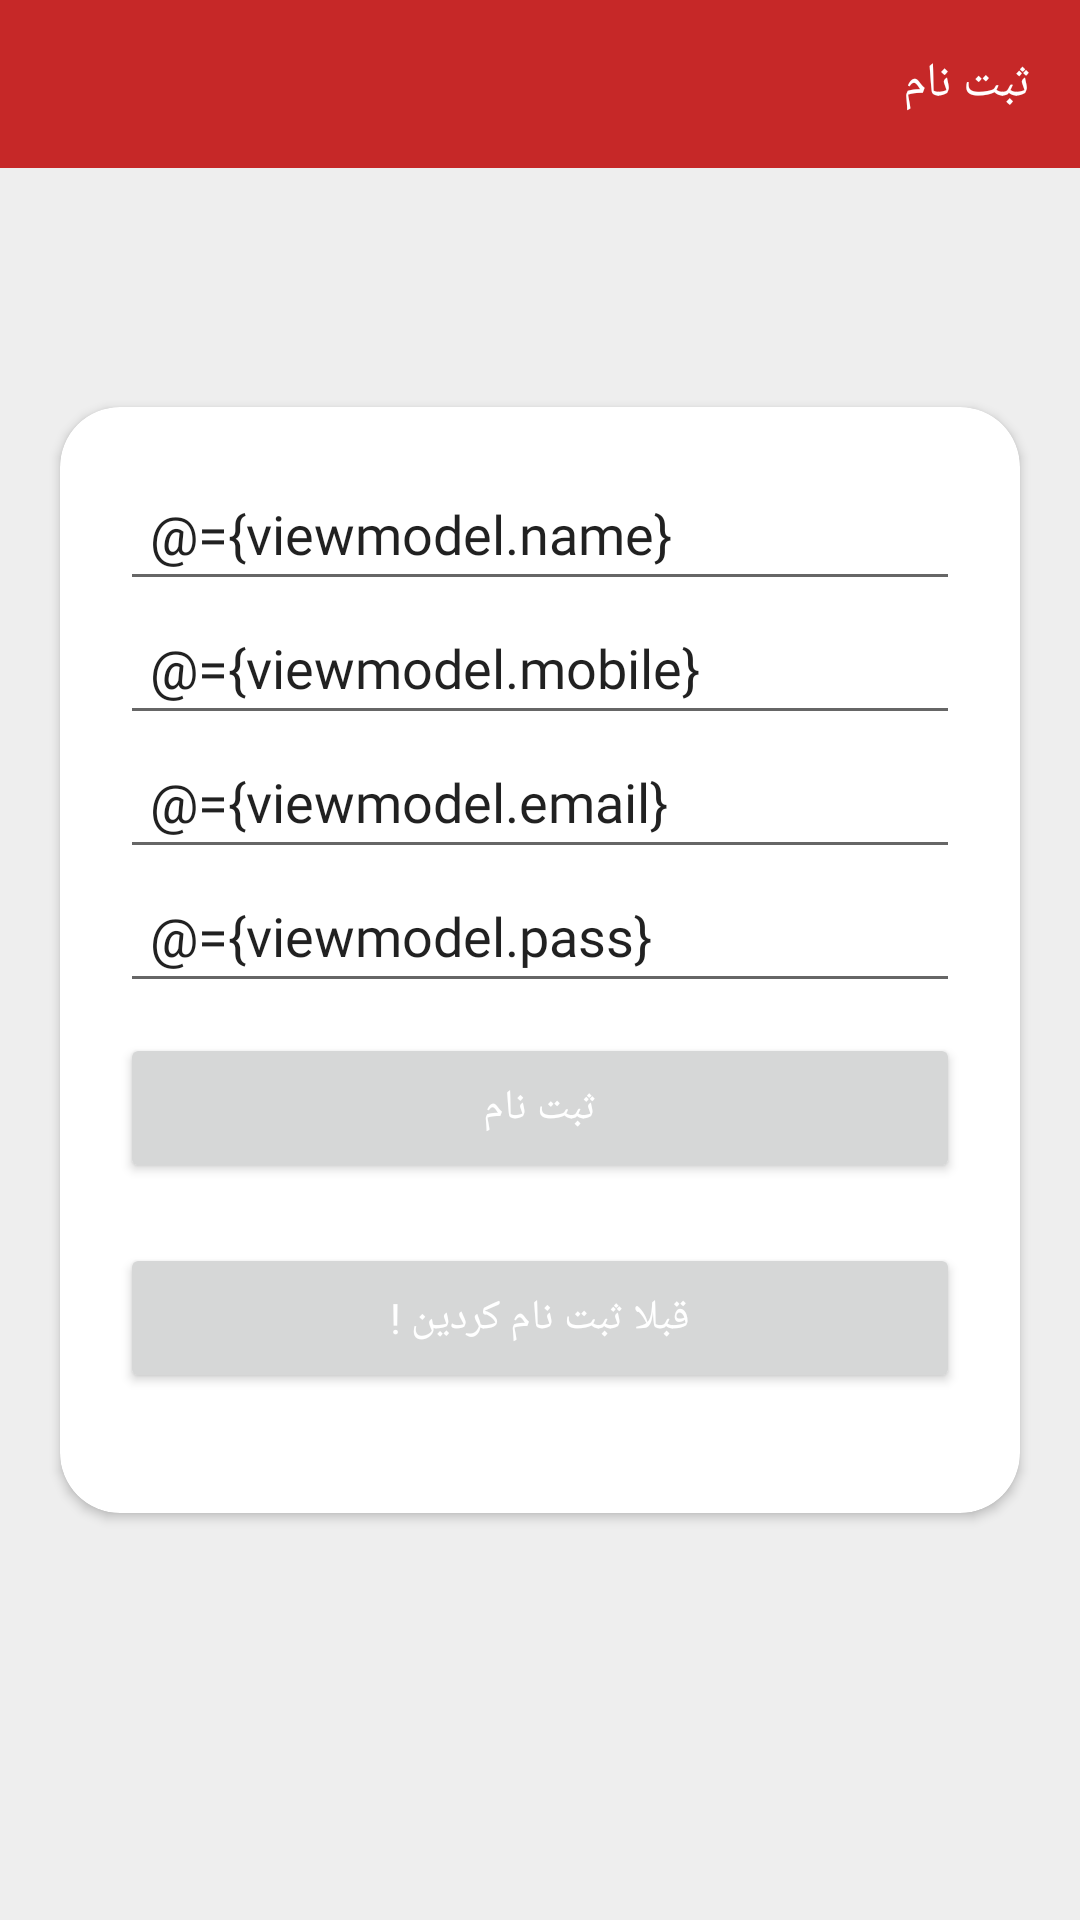

Write the Android layout XML for this screen, with the resource values it uses.
<!-- AndroidManifest.xml: application theme Theme.KotlinMvvmOnlineShop -->
<!-- res/layout/activity_register.xml -->
<?xml version="1.0" encoding="utf-8"?>
<layout xmlns:android="http://schemas.android.com/apk/res/android"
    xmlns:app="http://schemas.android.com/apk/res-auto"
    xmlns:tools="http://schemas.android.com/tools">
    <data>
        <variable
            name="viewmodel"
            type="com.jmzd.ghazal.kotlinmvvmonlineshop.viewModel.ViewModel_Register" />
    </data>

    <RelativeLayout
        android:layout_width="match_parent"
        android:layout_height="match_parent"
        android:layoutDirection="rtl"
        tools:context=".View.activity.Login_Activity"
        android:background="@color/bg"
        android:outlineSpotShadowColor="@color/purple_700"
        android:outlineAmbientShadowColor="@color/cardview_dark_background">
        <androidx.appcompat.widget.Toolbar
            android:id="@+id/toolbar"
            android:layout_width="match_parent"
            android:layout_height="56dp"
            android:background="@color/colorPrimary">
            <RelativeLayout
                android:layout_width="match_parent"
                android:layout_height="match_parent">
                <TextView
                    android:layout_width="wrap_content"
                    android:layout_height="wrap_content"
                    android:textColor="#fff"
                    android:fontFamily="@font/iran"
                    android:textSize="16dp"
                    android:layout_centerVertical="true"
                    android:text="ثبت نام"/>
            </RelativeLayout>

        </androidx.appcompat.widget.Toolbar>
        <androidx.cardview.widget.CardView
            android:layout_width="match_parent"
            android:layout_height="wrap_content"
            android:layout_centerVertical="true"
            android:layout_margin="20dp"
            android:padding="20dp"
            app:cardCornerRadius="20dp">
        <LinearLayout
            android:layout_centerVertical="true"
            android:layout_width="match_parent"
            android:layout_height="wrap_content"
            android:orientation="vertical"
            android:layout_margin="20dp"
            android:background="#fff">
            <EditText
                android:layout_width="match_parent"
                android:layout_height="wrap_content"
                android:fontFamily="@font/iran"
                android:padding="10dp"
                android:text="@={viewmodel.name}"
                android:hint="نام خود را وارد کنید...">

            </EditText>
            <EditText
                android:layout_width="match_parent"
                android:layout_height="wrap_content"
                android:fontFamily="@font/iran"
                android:padding="10dp"
                android:text="@={viewmodel.mobile}"
                android:hint="شماره موبایل را وارد کنید...">

            </EditText>
            <EditText
                android:layout_width="match_parent"
                android:layout_height="wrap_content"
                android:fontFamily="@font/iran"
                android:padding="10dp"
                android:text="@={viewmodel.email}"
                android:hint="ایمیل خود را وارد کنید...">

            </EditText>

            <EditText
                android:layout_width="match_parent"
                android:layout_height="wrap_content"
                android:fontFamily="@font/iran"
                android:padding="10dp"
                android:text="@={viewmodel.pass}"
                android:hint="رمز عبور خود را وارد کنید...">

            </EditText>

            <Button
                android:layout_width="match_parent"
                android:layout_height="50dp"
                android:fontFamily="@font/iran"
                android:padding="10dp"
                android:layout_marginTop="10dp"
                android:text="ثبت نام"
                android:textColor="@color/white"
                android:onClick="@{viewmodel.getReg}"/>
            <Button
                android:id="@+id/Btn_reg"
                android:layout_width="match_parent"
                android:layout_height="50dp"
                android:fontFamily="@font/iran"
                android:padding="10dp"
                android:layout_marginBottom="20dp"
                android:layout_marginTop="20dp"
                android:textColor="@color/white"
                android:text="قبلا ثبت نام کردین !"
                />
        </LinearLayout>

        </androidx.cardview.widget.CardView>

    </RelativeLayout>

</layout>
<!-- resources referenced by this layout -->
<resources>
  <color name="bg">#EEEEEE</color>
  <color name="colorPrimary">#C62828</color>
  <color name="purple_700">#FF3700B3</color>
  <color name="white">#FFFFFFFF</color>
  <style name="Theme.KotlinMvvmOnlineShop" parent="Theme.MaterialComponents.DayNight.DarkActionBar">
          
          <item name="colorPrimary">@color/purple_500</item>
          <item name="colorPrimaryVariant">@color/purple_700</item>
          <item name="colorOnPrimary">@color/white</item>
          
          <item name="colorSecondary">@color/teal_200</item>
          <item name="colorSecondaryVariant">@color/teal_700</item>
          <item name="colorOnSecondary">@color/black</item>
          
          <item name="android:statusBarColor" tools:targetApi="l">?attr/colorPrimaryVariant</item>
          
      </style>
  <color name="purple_500">#FF6200EE</color>
  <color name="teal_200">#FF03DAC5</color>
  <color name="teal_700">#FF018786</color>
  <color name="black">#FF000000</color>
</resources>
